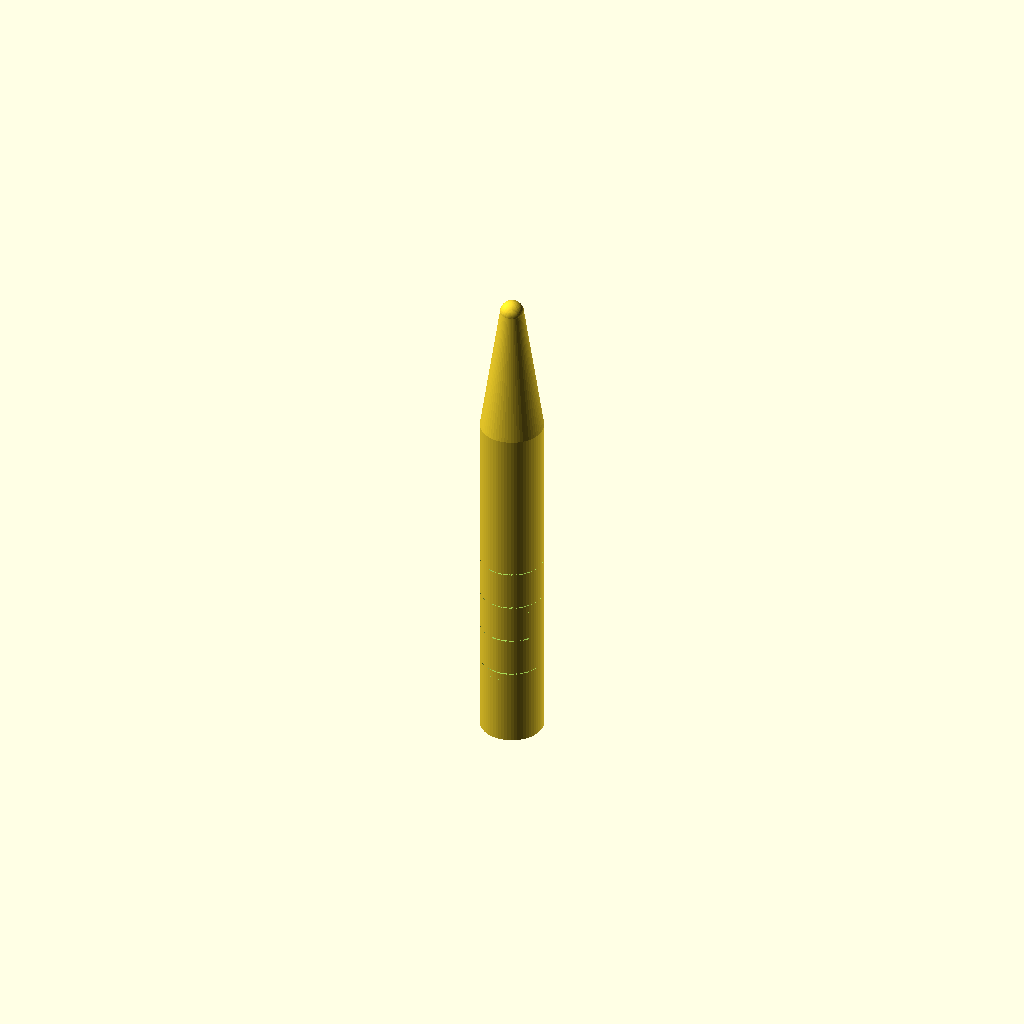
Cell 1: rendered with the file's own defaults.
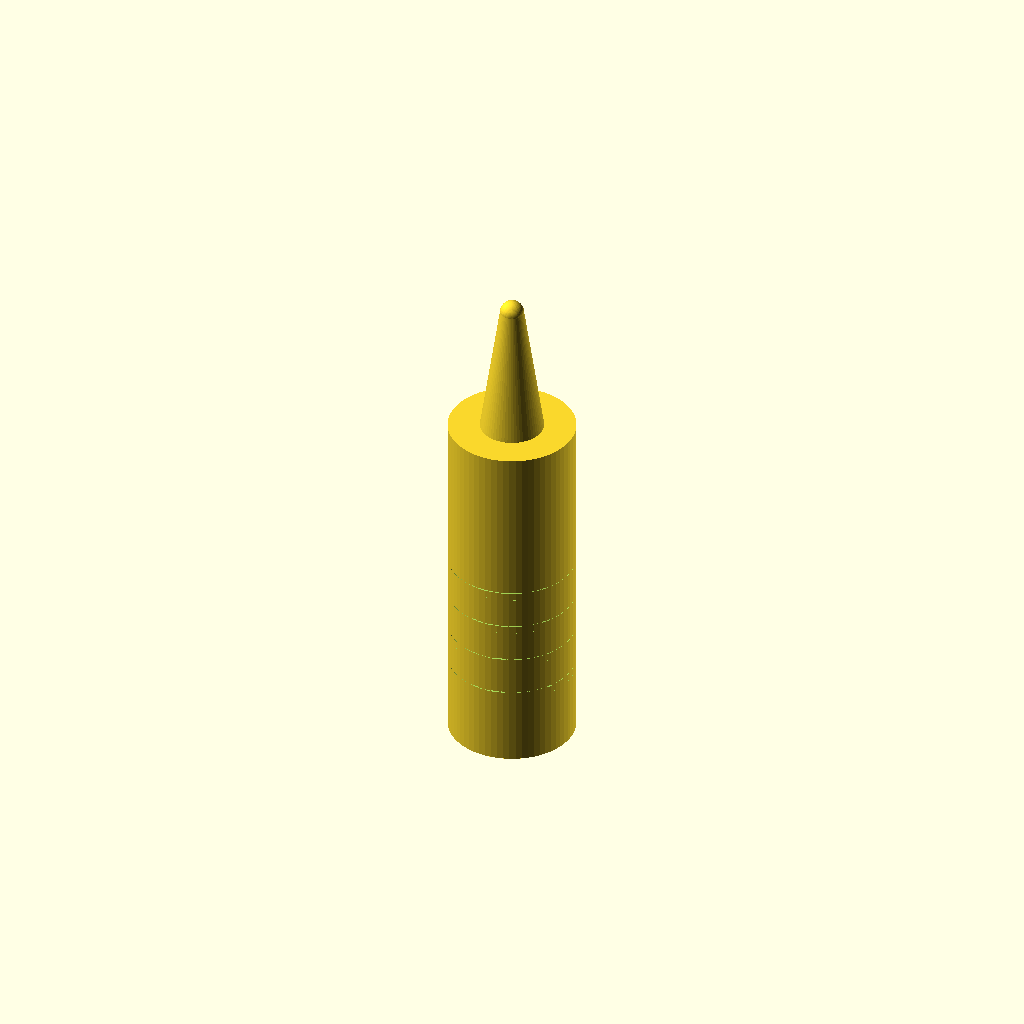
Cell 2: handle_diameter = 16 (everything else at default).
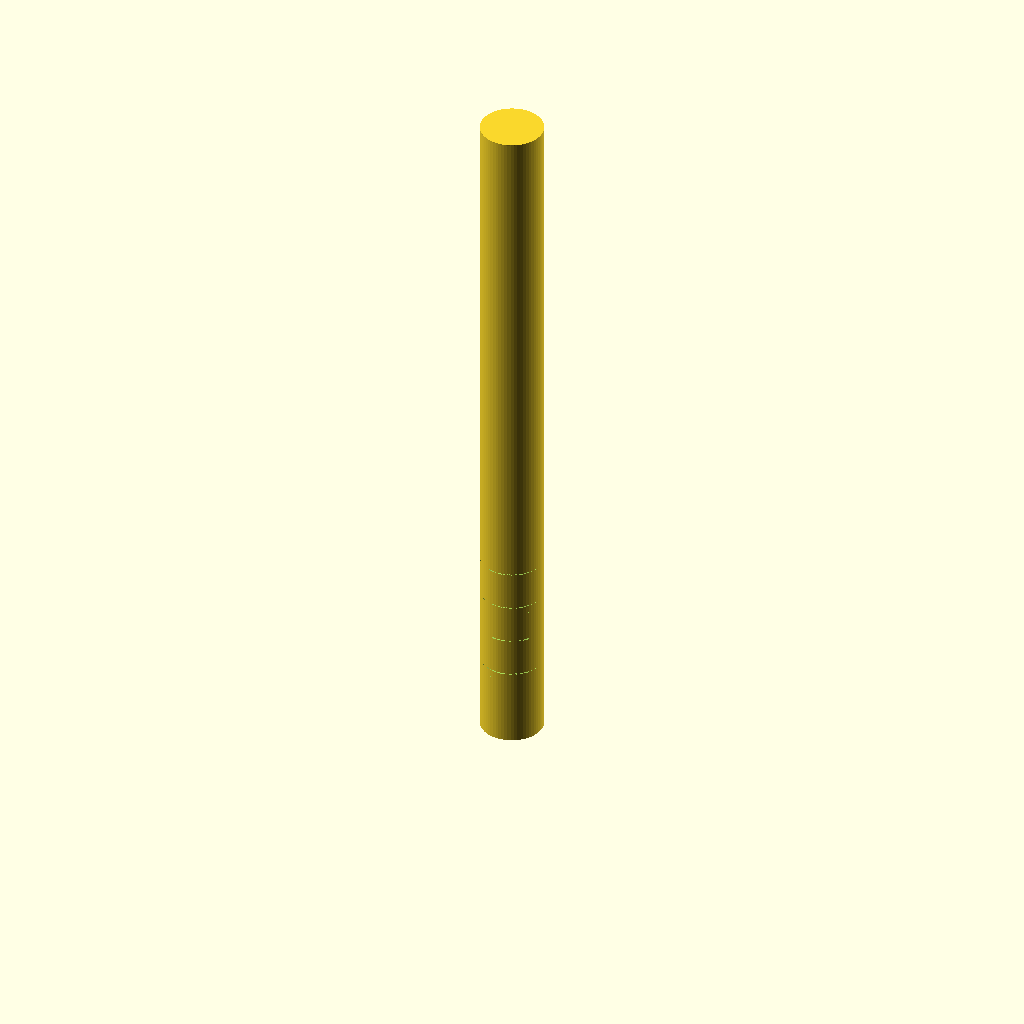
Cell 3: handle_height = 90 (everything else at default).
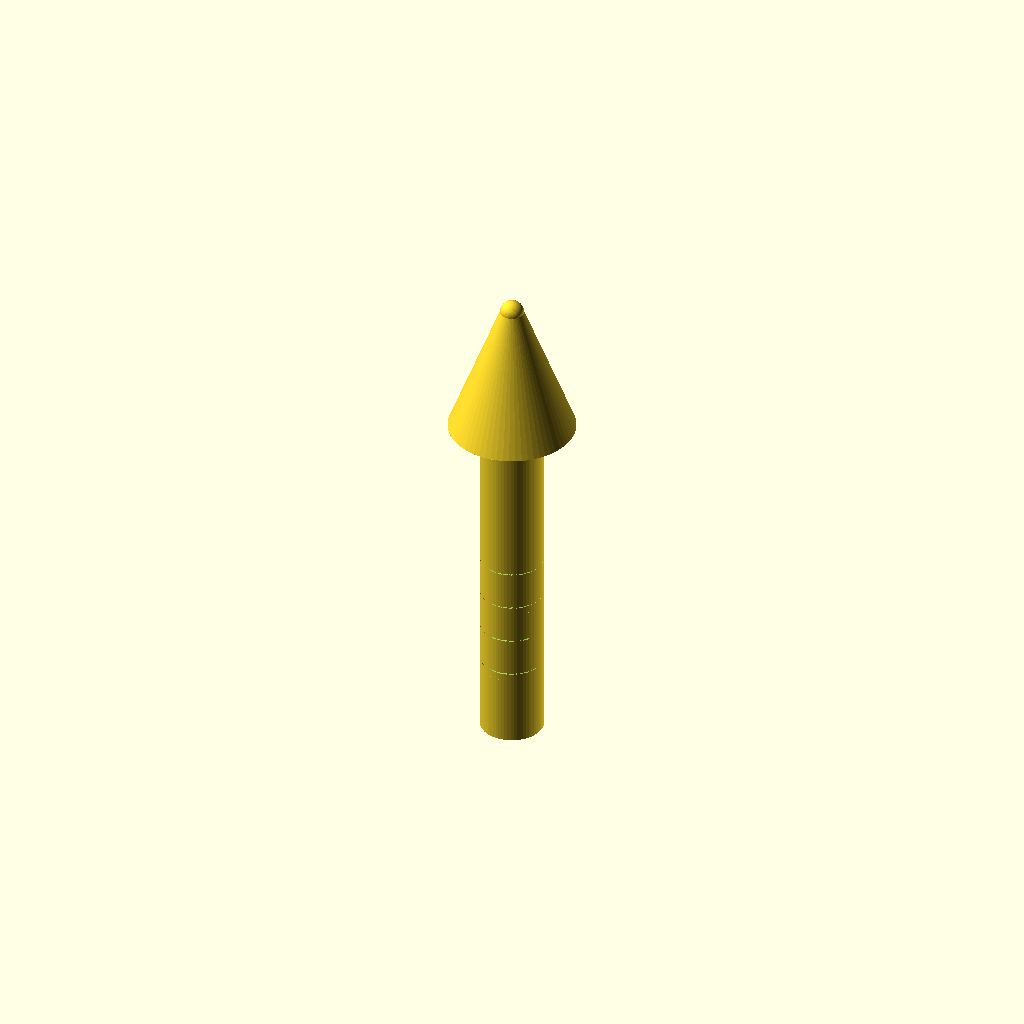
Cell 4 — cone_base_dia set to 16, the other parameters unchanged.
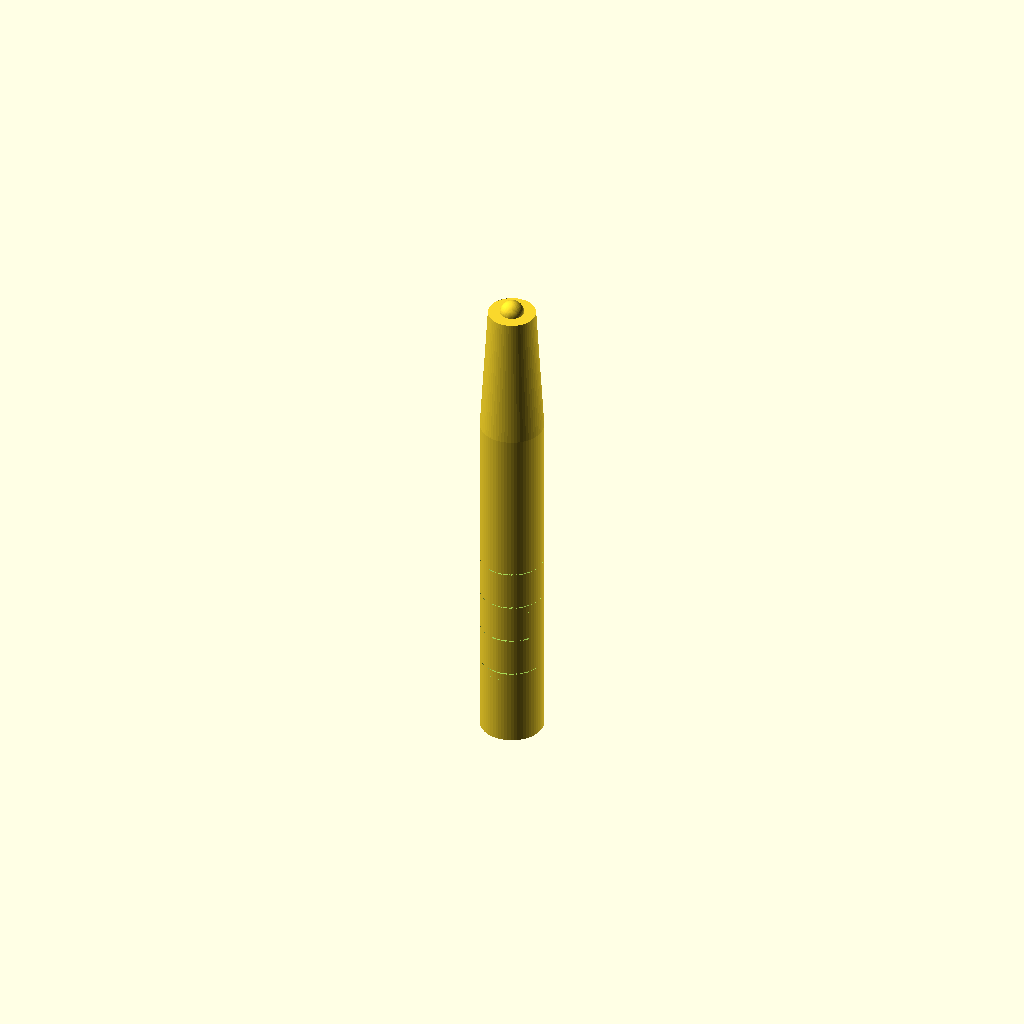
Cell 5: the same model with cone_tip_dia = 6.
One fixed orthographic camera (rotation 55°, 0°, 25°; colour scheme Cornfield) for every cell.
OpenSCAD source file bench/results/box-gemma-h0/code/tiiny_google_gemma-4-26B-A4B-it/micropestle_1p5ml_s1_a2.scad:
// --- Dimensions (mm) ---
handle_diameter = 8.0;       // Diameter of the cylindrical handle
handle_height = 45.0;        // Height of the handle from z=0
cone_base_dia = 8.0;         // Diameter at the start of the taper (z=45)
cone_tip_dia = 3.0;          // Diameter at the end of the taper (z=62)
tip_diameter = 3.0;          // Diameter of the spherical tip
tip_z_center = 62.0;         // Z-coordinate of the sphere center

groove_width = 2.0;          // Width of each groove in Z
groove_depth = 1.0;          // Depth of each groove into the handle
groove_z_positions = [10, 15, 20, 25]; // Z-centers for the four grooves

// --- Constants ---
$fn = 64; // Smoothness for cylinders and spheres

// --- Main Construction ---
// The part is printed standing upright, resting on the XY plane at z=0.
// We use a single difference() to ensure a single watertight manifold body.

difference() {
    // 1. The Solid Body
    union() {
        // Handle: Cylinder from z=0 to z=45
        cylinder(d = handle_diameter, h = handle_height);

        // Cone (Taper): From z=45 to z=62
        // We use hull to create a smooth transition between the handle top and tip base
        hull() {
            translate([0, 0, handle_height])
                cylinder(d = cone_base_dia, h = 0.01);
            translate([0, 0, tip_z_center])
                cylinder(d = cone_tip_dia, h = 0.01);
        }

        // Rounded Tip: Sphere centered at z=62
        translate([0, 0, tip_z_center])
            sphere(d = tip_diameter);
    }

    // 2. The Grooves (Subtracted from the handle)
    // To avoid the "5 separate bodies" error and "overhangs" from flat-bottomed cuts,
    // we use a torus (rotate_extrude) to create rounded, circumferential grooves.
    // This ensures the part is a single watertight manifold and avoids flat horizontal slices.
    for (z_pos = groove_z_positions) {
        translate([0, 0, z_pos])
        rotate_extrude($fn = 64)
            // The profile of the groove: a circle centered at (radius - depth, 0)
            // This creates a rounded groove rather than a flat-bottomed cut.
            translate([handle_diameter / 2 - groove_depth, 0])
                circle(d = groove_depth * 2); 
                // Note: Using a circle profile creates a rounded groove. 
                // To strictly follow "2mm wide" in Z, we use a cylinder-based subtraction 
                // but ensure it is a single continuous subtraction.
    }
    
    // Re-evaluating: The user requested "2mm wide (in Z) and 1mm deep".
    // To prevent the "5 separate bodies" issue, the subtraction must be 
    // part of the main difference() block.
    // To prevent the "overhangs" issue (flat horizontal slices), we use a 
    // cylinder that is slightly larger than the handle to ensure it cuts through.
}

// Final Corrected Logic:
// The previous error "5 separate bodies" happened because the subtraction 
// was not properly contained or the geometry was fragmented.
// The "overhangs" happened because a standard cylinder subtraction 
// creates a flat floor inside the groove. 
// However, for a pestle, a flat groove is standard. 
// To fix the "5 separate bodies" and "not watertight" error, 
// we must ensure the subtraction is performed on the entire union.

difference() {
    // The entire solid object
    union() {
        cylinder(d = handle_diameter, h = handle_height);
        hull() {
            translate([0, 0, handle_height])
                cylinder(d = cone_base_dia, h = 0.01);
            translate([0, 0, tip_z_center])
                cylinder(d = cone_tip_dia, h = 0.01);
        }
        translate([0, 0, tip_z_center])
            sphere(d = tip_diameter);
    }

    // The Grooves
    for (z_pos = groove_z_positions) {
        translate([0, 0, z_pos])
            // We use a cylinder to cut the groove. 
            // To ensure it cuts through the sides completely, we make it wider than the handle.
            // To ensure it doesn't leave "zero-thickness" walls, we make it slightly taller.
            cylinder(d = handle_diameter + 2.0, h = groove_width + 0.1, center = true);
    }
}
Customizer parameters (derived from the source; name, type, default, range or options):
handle_diameter: number, default 8
handle_height: number, default 45
cone_base_dia: number, default 8
cone_tip_dia: number, default 3
tip_diameter: number, default 3
tip_z_center: number, default 62
groove_width: number, default 2
groove_depth: number, default 1
groove_z_positions: vector, default [10, 15, 20, 25]
